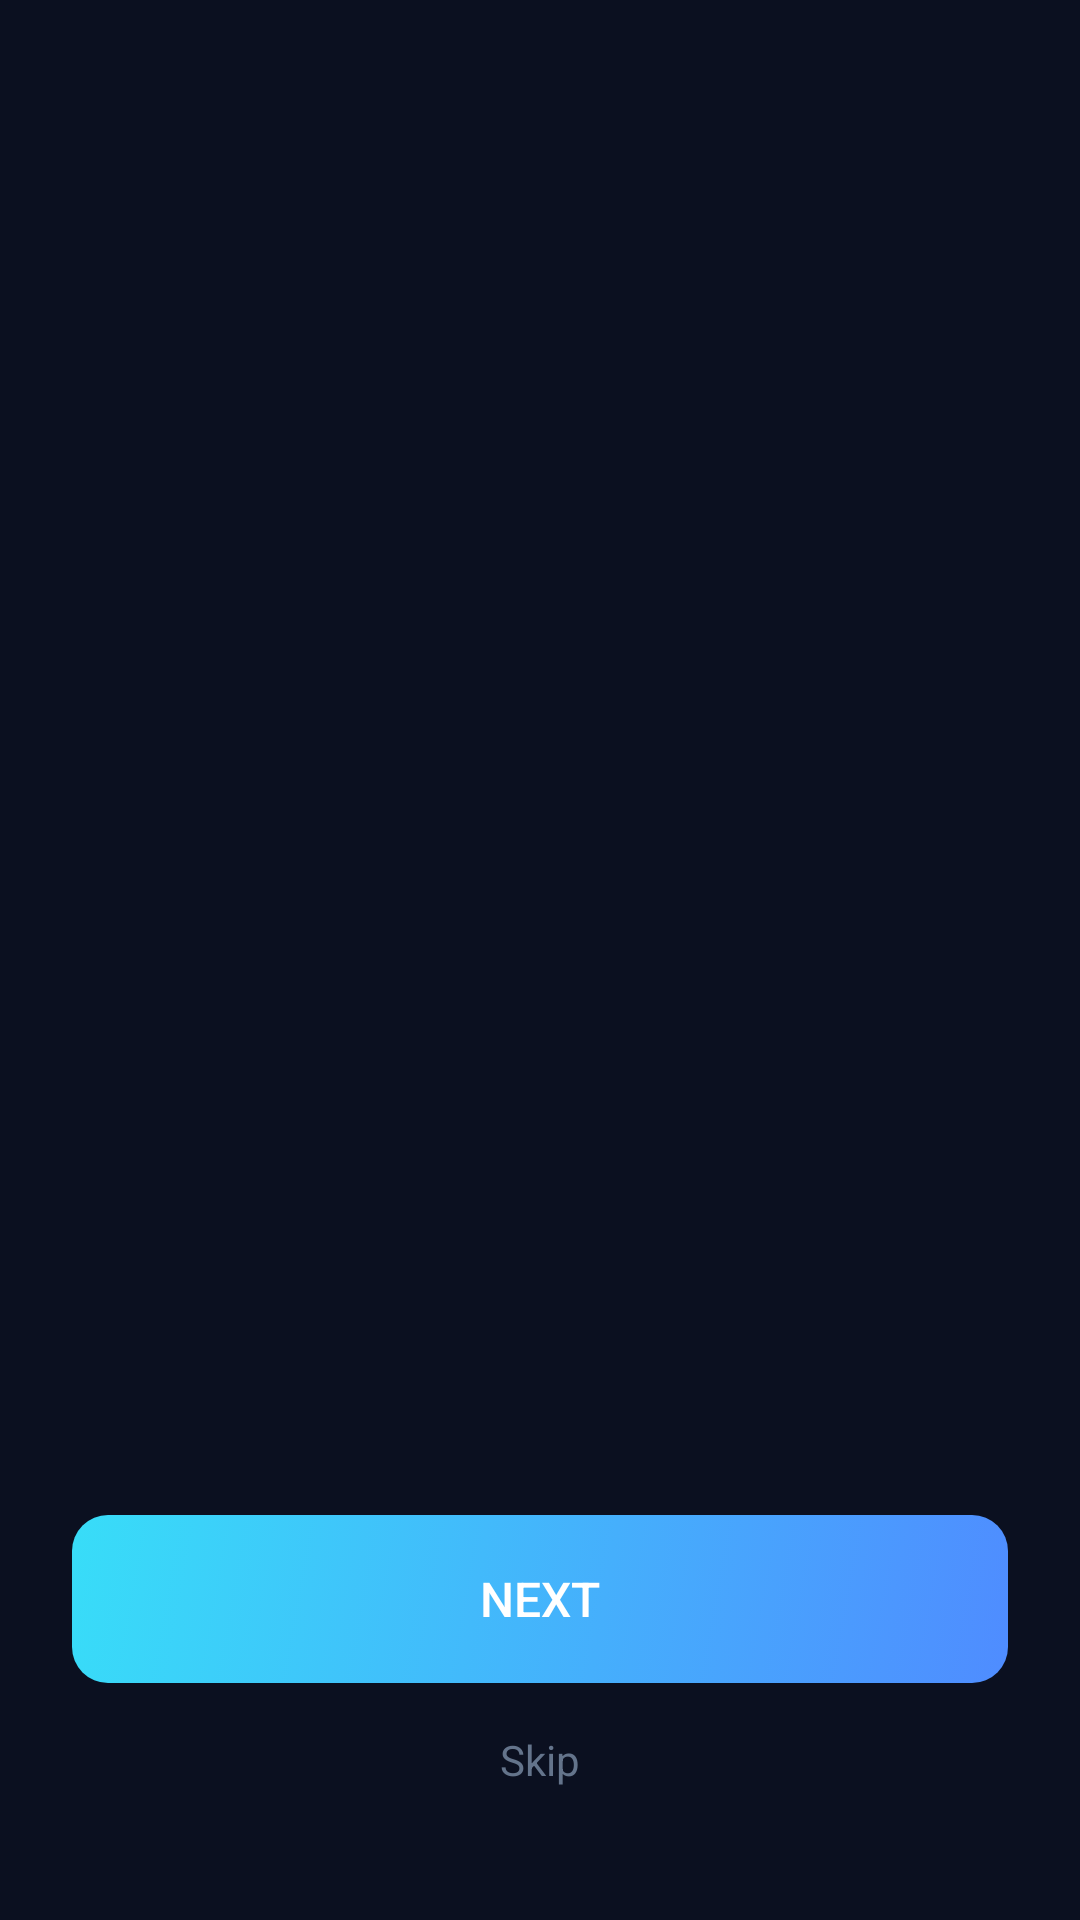

The Android layout XML behind this screen, and the referenced resources:
<!-- AndroidManifest.xml: activity theme Theme.FounderLensAI -->
<!-- res/layout/activity_onboarding.xml -->
<?xml version="1.0" encoding="utf-8"?>
<androidx.constraintlayout.widget.ConstraintLayout
    xmlns:android="http://schemas.android.com/apk/res/android"
    xmlns:app="http://schemas.android.com/apk/res-auto"
    android:layout_width="match_parent"
    android:layout_height="match_parent"
    android:background="@color/color_background">

    
    <androidx.viewpager2.widget.ViewPager2
        android:id="@+id/viewpager"
        android:layout_width="match_parent"
        android:layout_height="0dp"
        app:layout_constraintTop_toTopOf="parent"
        app:layout_constraintBottom_toTopOf="@id/bottom_controls" />

    
    <LinearLayout
        android:id="@+id/bottom_controls"
        android:layout_width="match_parent"
        android:layout_height="wrap_content"
        android:orientation="vertical"
        android:paddingHorizontal="24dp"
        android:paddingBottom="40dp"
        android:paddingTop="16dp"
        android:background="@color/color_background"
        app:layout_constraintBottom_toBottomOf="parent">

        
        <LinearLayout
            android:id="@+id/dot_container"
            android:layout_width="match_parent"
            android:layout_height="wrap_content"
            android:orientation="horizontal"
            android:gravity="center"
            android:layout_marginBottom="24dp" />

        
        <Button
            android:id="@+id/btn_next"
            android:layout_width="match_parent"
            android:layout_height="56dp"
            android:text="@string/next"
            android:background="@drawable/bg_button_primary"
            android:textColor="@color/color_text_primary"
            android:textSize="16sp"
            android:fontFamily="sans-serif-medium"
            android:stateListAnimator="@null" />

        
        <TextView
            android:id="@+id/tv_skip"
            android:layout_width="match_parent"
            android:layout_height="wrap_content"
            android:text="@string/skip"
            android:gravity="center"
            android:textColor="@color/color_text_tertiary"
            android:textSize="14sp"
            android:fontFamily="sans-serif"
            android:paddingTop="16dp"
            android:paddingBottom="4dp" />

    </LinearLayout>

</androidx.constraintlayout.widget.ConstraintLayout>
<!-- resources referenced by this layout -->
<resources>
  <color name="color_background">#0B1020</color>
  <color name="color_text_primary">#FFFFFF</color>
  <color name="color_text_tertiary">#64748B</color>
  <!-- drawable bg_button_primary (drawable) -->
  <?xml version="1.0" encoding="utf-8"?>
  <selector xmlns:android="http://schemas.android.com/apk/res/android">
      <item android:state_pressed="true">
          <shape>
              <gradient
                  android:angle="135"
                  android:startColor="#3A6FE0"
                  android:endColor="#22BFDA"
                  android:type="linear" />
              <corners android:radius="12dp" />
          </shape>
      </item>
      <item>
          <shape>
              <gradient
                  android:angle="135"
                  android:startColor="#4F8CFF"
                  android:endColor="#38DDF8"
                  android:type="linear" />
              <corners android:radius="12dp" />
          </shape>
      </item>
  </selector>
  <string name="next">Next</string>
  <string name="skip">Skip</string>
  <style name="Theme.FounderLensAI" parent="Theme.MaterialComponents.DayNight.NoActionBar">
          <item name="colorPrimary">@color/color_primary</item>
          <item name="colorPrimaryVariant">@color/color_surface</item>
          <item name="colorOnPrimary">@color/color_text_primary</item>
          <item name="colorSecondary">@color/color_secondary</item>
          <item name="colorSecondaryVariant">@color/color_card</item>
          <item name="colorOnSecondary">@color/color_text_primary</item>
          <item name="android:colorBackground">@color/color_background</item>
          <item name="colorSurface">@color/color_surface</item>
          <item name="colorOnSurface">@color/color_text_primary</item>
          <item name="colorError">@color/color_error</item>
          <item name="colorOnError">@color/color_text_primary</item>
          <item name="android:statusBarColor">@color/color_background</item>
          <item name="android:navigationBarColor">@color/color_background</item>
          <item name="android:windowLightStatusBar" tools:targetApi="m">false</item>
          <item name="android:fontFamily">sans-serif</item>
          <item name="android:windowBackground">@color/color_background</item>
          <item name="android:windowSplashScreenBackground" tools:targetApi="31">@color/color_background</item>
          <item name="android:windowSplashScreenAnimatedIcon" tools:targetApi="31">@drawable/icon_without_bg</item>
      </style>
  <color name="color_primary">#4F8CFF</color>
  <color name="color_surface">#121A2B</color>
  <color name="color_secondary">#38DDF8</color>
  <color name="color_card">#1B2435</color>
  <color name="color_error">#EF4444</color>
  <!-- drawable icon_without_bg: png bitmap (drawable, 147278 bytes) -->
</resources>
